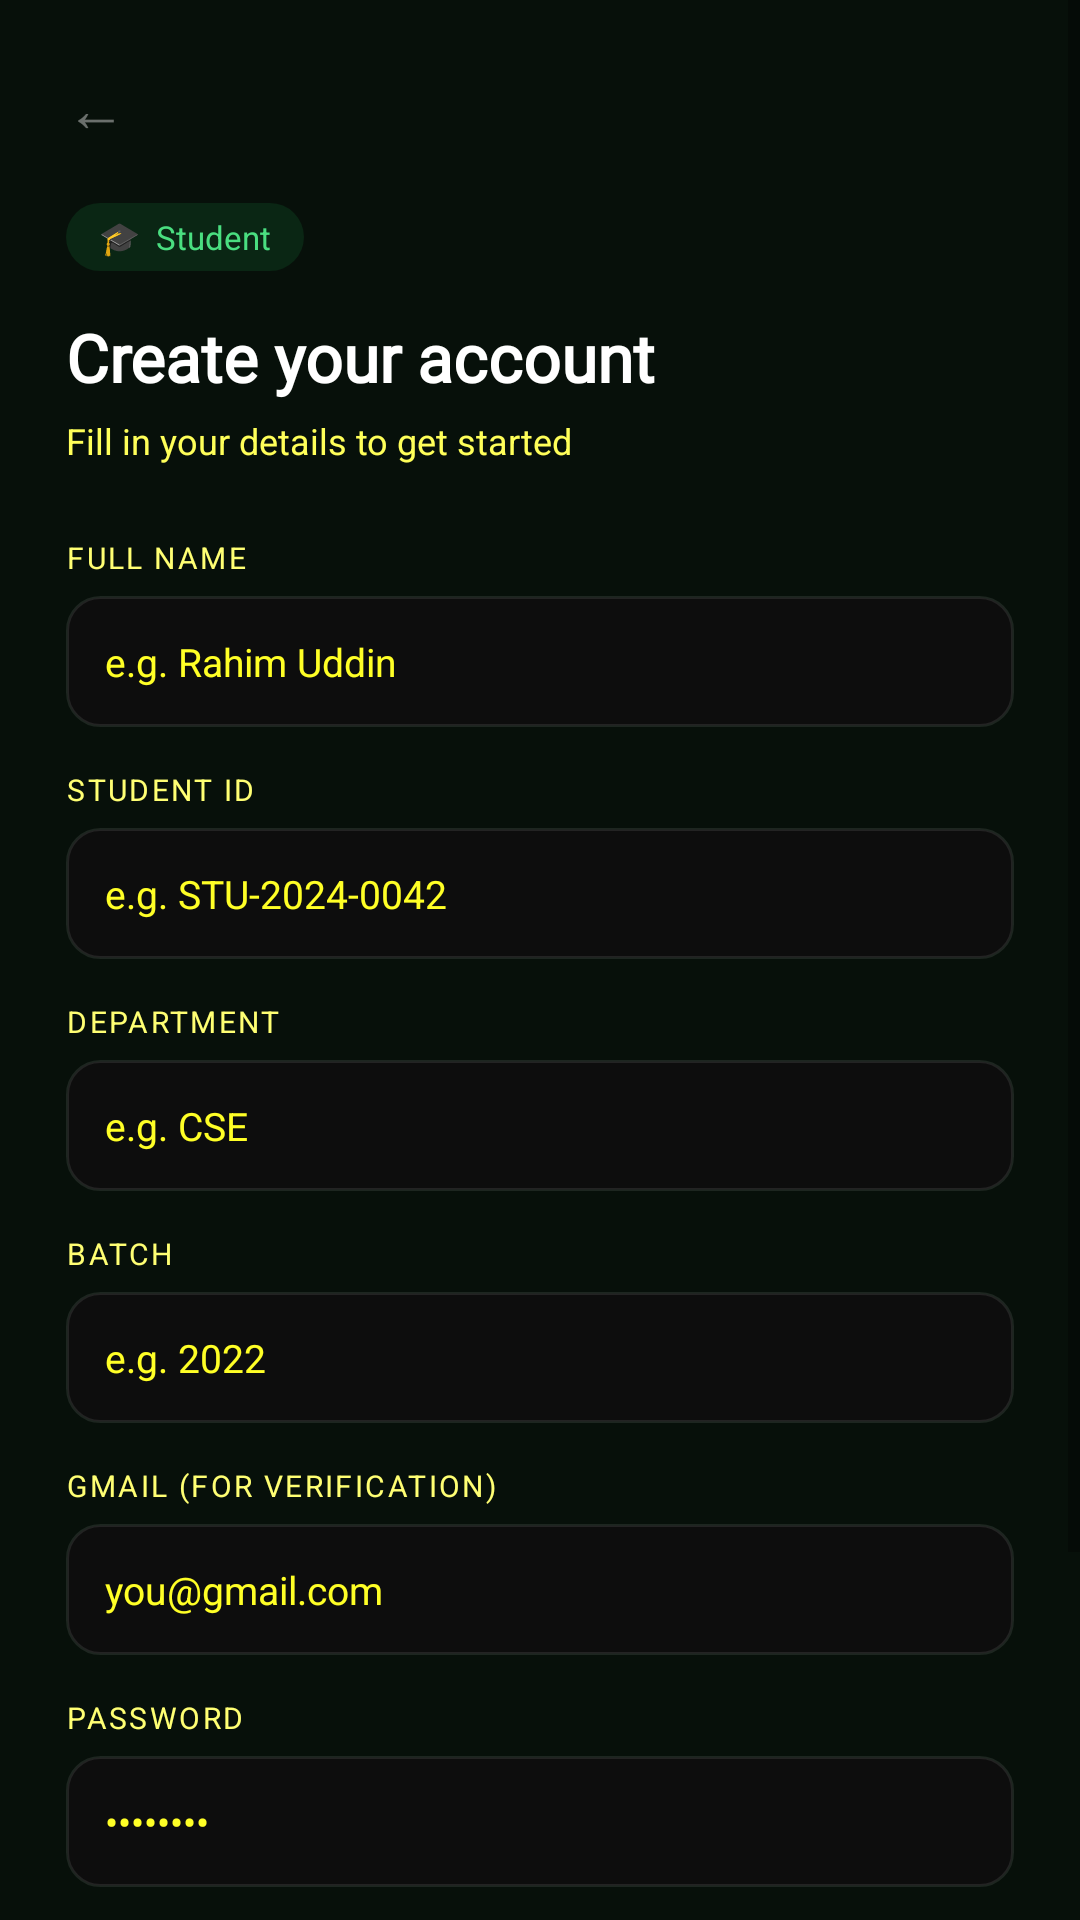

This screen was rendered from an Android layout file. Write that file and the resources it references.
<!-- AndroidManifest.xml: application theme Theme.DeadLineTracker -->
<!-- res/layout/activity_register_student.xml -->
<?xml version="1.0" encoding="utf-8"?>
<ScrollView
    xmlns:android="http://schemas.android.com/apk/res/android"
    android:layout_width="match_parent"
    android:layout_height="match_parent"
    android:background="@color/bg_primary"
    android:fillViewport="true">

    <LinearLayout
        android:layout_width="match_parent"
        android:layout_height="wrap_content"
        android:orientation="vertical"
        android:padding="22dp"
        android:paddingTop="60dp"
        android:paddingBottom="40dp">

        <TextView android:id="@+id/tvBack"
            android:layout_width="wrap_content" android:layout_height="wrap_content"
            android:text="←" android:textSize="20sp" android:textColor="#66FFFFFF"
            android:layout_marginBottom="18dp" />

        
        <TextView
            android:layout_width="wrap_content"
            android:layout_height="wrap_content"
            android:text="🎓  Student"
            android:textSize="11sp"
            android:textColor="@color/green_light"
            android:background="@drawable/bg_badge_green"
            android:paddingLeft="11dp" android:paddingRight="11dp"
            android:paddingTop="4dp" android:paddingBottom="4dp"
            android:layout_marginBottom="14dp" />

        <TextView android:layout_width="wrap_content" android:layout_height="wrap_content"
            android:text="Create your account" android:textSize="22sp" android:textStyle="bold"
            android:textColor="@color/text_primary" android:fontFamily="@font/sora" />

        <TextView android:layout_width="wrap_content" android:layout_height="wrap_content"
            android:layout_marginTop="5dp" android:layout_marginBottom="24dp"
            android:text="Fill in your details to get started"
            android:textSize="12sp" android:textColor="@color/text_secondary" />

        
        <TextView android:layout_width="wrap_content" android:layout_height="wrap_content"
            android:text="FULL NAME" android:textSize="10sp" android:textColor="@color/text_label"
            android:textAllCaps="true" android:letterSpacing="0.08" android:layout_marginBottom="6dp" />
        <EditText android:id="@+id/etFullName"
            android:layout_width="match_parent" android:layout_height="wrap_content"
            android:hint="e.g. Rahim Uddin" android:background="@drawable/bg_input_field"
            android:padding="13dp" android:textSize="13sp" android:textColor="@color/text_primary"
            android:textColorHint="@color/text_muted" android:layout_marginBottom="14dp"
            android:inputType="textPersonName" />

        
        <TextView android:layout_width="wrap_content" android:layout_height="wrap_content"
            android:text="STUDENT ID" android:textSize="10sp" android:textColor="@color/text_label"
            android:textAllCaps="true" android:letterSpacing="0.08" android:layout_marginBottom="6dp" />
        <EditText android:id="@+id/etStudentId"
            android:layout_width="match_parent" android:layout_height="wrap_content"
            android:hint="e.g. STU-2024-0042" android:background="@drawable/bg_input_field"
            android:padding="13dp" android:textSize="13sp" android:textColor="@color/text_primary"
            android:textColorHint="@color/text_muted" android:layout_marginBottom="14dp" />

        
        <TextView android:layout_width="wrap_content" android:layout_height="wrap_content"
            android:text="DEPARTMENT" android:textSize="10sp" android:textColor="@color/text_label"
            android:textAllCaps="true" android:letterSpacing="0.08" android:layout_marginBottom="6dp" />
        <EditText android:id="@+id/etDepartment"
            android:layout_width="match_parent" android:layout_height="wrap_content"
            android:hint="e.g. CSE" android:background="@drawable/bg_input_field"
            android:padding="13dp" android:textSize="13sp" android:textColor="@color/text_primary"
            android:textColorHint="@color/text_muted" android:layout_marginBottom="14dp" />

        
        <TextView android:layout_width="wrap_content" android:layout_height="wrap_content"
            android:text="BATCH" android:textSize="10sp" android:textColor="@color/text_label"
            android:textAllCaps="true" android:letterSpacing="0.08" android:layout_marginBottom="6dp" />
        <EditText android:id="@+id/etBatch"
            android:layout_width="match_parent" android:layout_height="wrap_content"
            android:hint="e.g. 2022" android:background="@drawable/bg_input_field"
            android:padding="13dp" android:textSize="13sp" android:textColor="@color/text_primary"
            android:textColorHint="@color/text_muted" android:layout_marginBottom="14dp"
            android:inputType="number" />

        
        <TextView android:layout_width="wrap_content" android:layout_height="wrap_content"
            android:text="GMAIL (FOR VERIFICATION)" android:textSize="10sp"
            android:textColor="@color/text_label" android:textAllCaps="true"
            android:letterSpacing="0.08" android:layout_marginBottom="6dp" />
        <EditText android:id="@+id/etEmail"
            android:layout_width="match_parent" android:layout_height="wrap_content"
            android:hint="you@gmail.com" android:background="@drawable/bg_input_field"
            android:padding="13dp" android:textSize="13sp" android:textColor="@color/text_primary"
            android:textColorHint="@color/text_muted" android:layout_marginBottom="14dp"
            android:inputType="textEmailAddress" />

        
        <TextView android:layout_width="wrap_content" android:layout_height="wrap_content"
            android:text="PASSWORD" android:textSize="10sp" android:textColor="@color/text_label"
            android:textAllCaps="true" android:letterSpacing="0.08" android:layout_marginBottom="6dp" />
        <EditText android:id="@+id/etPassword"
            android:layout_width="match_parent" android:layout_height="wrap_content"
            android:hint="••••••••" android:background="@drawable/bg_input_field"
            android:padding="13dp" android:textSize="13sp" android:textColor="@color/text_primary"
            android:textColorHint="@color/text_muted" android:layout_marginBottom="16dp"
            android:inputType="textPassword" />

        
        <LinearLayout
            android:layout_width="match_parent"
            android:layout_height="wrap_content"
            android:orientation="horizontal"
            android:background="@drawable/bg_info_green"
            android:padding="13dp"
            android:layout_marginBottom="16dp">
            <TextView android:layout_width="wrap_content" android:layout_height="wrap_content"
                android:text="✉️" android:textSize="14sp" android:layout_marginEnd="9dp" />
            <TextView android:layout_width="wrap_content" android:layout_height="wrap_content"
                android:text="A verification link will be sent to your Gmail before activation."
                android:textSize="11sp" android:textColor="@color/text_label"
                android:lineSpacingMultiplier="1.5" />
        </LinearLayout>
        <ProgressBar
            android:id="@+id/progressBar"
            android:layout_width="wrap_content"
            android:layout_height="wrap_content"
            android:layout_gravity="center"
            android:layout_marginBottom="12dp"
            android:indeterminateTint="@color/green_primary"
            android:visibility="gone" />

        <Button android:id="@+id/btnRegister"
            android:layout_width="match_parent" android:layout_height="wrap_content"
            android:text="Register as Student" android:textSize="14sp"
            android:textColor="@color/text_primary" android:fontFamily="@font/sora"
            android:textStyle="bold" android:background="@drawable/bg_button_green"
            android:padding="14dp" />

    </LinearLayout>
</ScrollView>
<!-- resources referenced by this layout -->
<resources>
  <color name="bg_primary">#07100A</color>
  <color name="green_light">#4ADE80</color>
  <color name="green_primary">#22C55E</color>
  <color name="text_label">#FFFFFF73</color>
  <color name="text_muted">#FFFFFF26</color>
  <color name="text_primary">#FFFFFF</color>
  <color name="text_secondary">#FFFFFF59</color>
  <!-- drawable bg_badge_green (drawable) -->
  <?xml version="1.0" encoding="utf-8"?>
  <shape xmlns:android="http://schemas.android.com/apk/res/android">
      <solid android:color="#1F22C55E" />
      <corners android:radius="20dp" />
  </shape>
  <!-- drawable bg_button_green (drawable) -->
  <?xml version="1.0" encoding="utf-8"?>
  <shape xmlns:android="http://schemas.android.com/apk/res/android">
      <gradient
          android:angle="135"
          android:startColor="#22C55E"
          android:endColor="#16A34A"
          android:type="linear" />
      <corners android:radius="13dp" />
  </shape>
  <!-- drawable bg_info_green (drawable) -->
  <?xml version="1.0" encoding="utf-8"?>
  <shape xmlns:android="http://schemas.android.com/apk/res/android">
      <solid android:color="#1222C55E" />
      <stroke android:width="1dp" android:color="#4022C55E" />
      <corners android:radius="11dp" />
  </shape>
  <!-- drawable bg_input_field (drawable) -->
  <?xml version="1.0" encoding="utf-8"?>
  <shape xmlns:android="http://schemas.android.com/apk/res/android">
      <solid android:color="#0D0D0D" />
      <stroke android:width="1dp" android:color="#17FFFFFF" />
      <corners android:radius="11dp" />
  </shape>
  <style name="Theme.DeadLineTracker" parent="Theme.MaterialComponents.DayNight.NoActionBar">
          <item name="colorPrimary">@color/green_primary</item>
          <item name="colorPrimaryVariant">@color/green_dark</item>
          <item name="colorSecondary">@color/purple_primary</item>
          <item name="colorSecondaryVariant">@color/purple_medium</item>
          <item name="android:colorBackground">@color/bg_primary</item>
          <item name="colorSurface">@color/bg_card</item>
          <item name="colorOnPrimary">@color/text_primary</item>
          <item name="colorOnBackground">@color/text_primary</item>
          <item name="colorOnSurface">@color/text_primary</item>
          <item name="android:windowBackground">@color/bg_primary</item>
          <item name="android:statusBarColor">@color/bg_primary</item>
          <item name="android:navigationBarColor">@color/bg_bottom_nav</item>
      </style>
  <color name="green_dark">#15803D</color>
  <color name="purple_primary">#7C3AED</color>
  <color name="purple_medium">#A855F7</color>
  <color name="bg_card">#0D0D0D</color>
  <color name="bg_bottom_nav">#0D1A10</color>
</resources>
